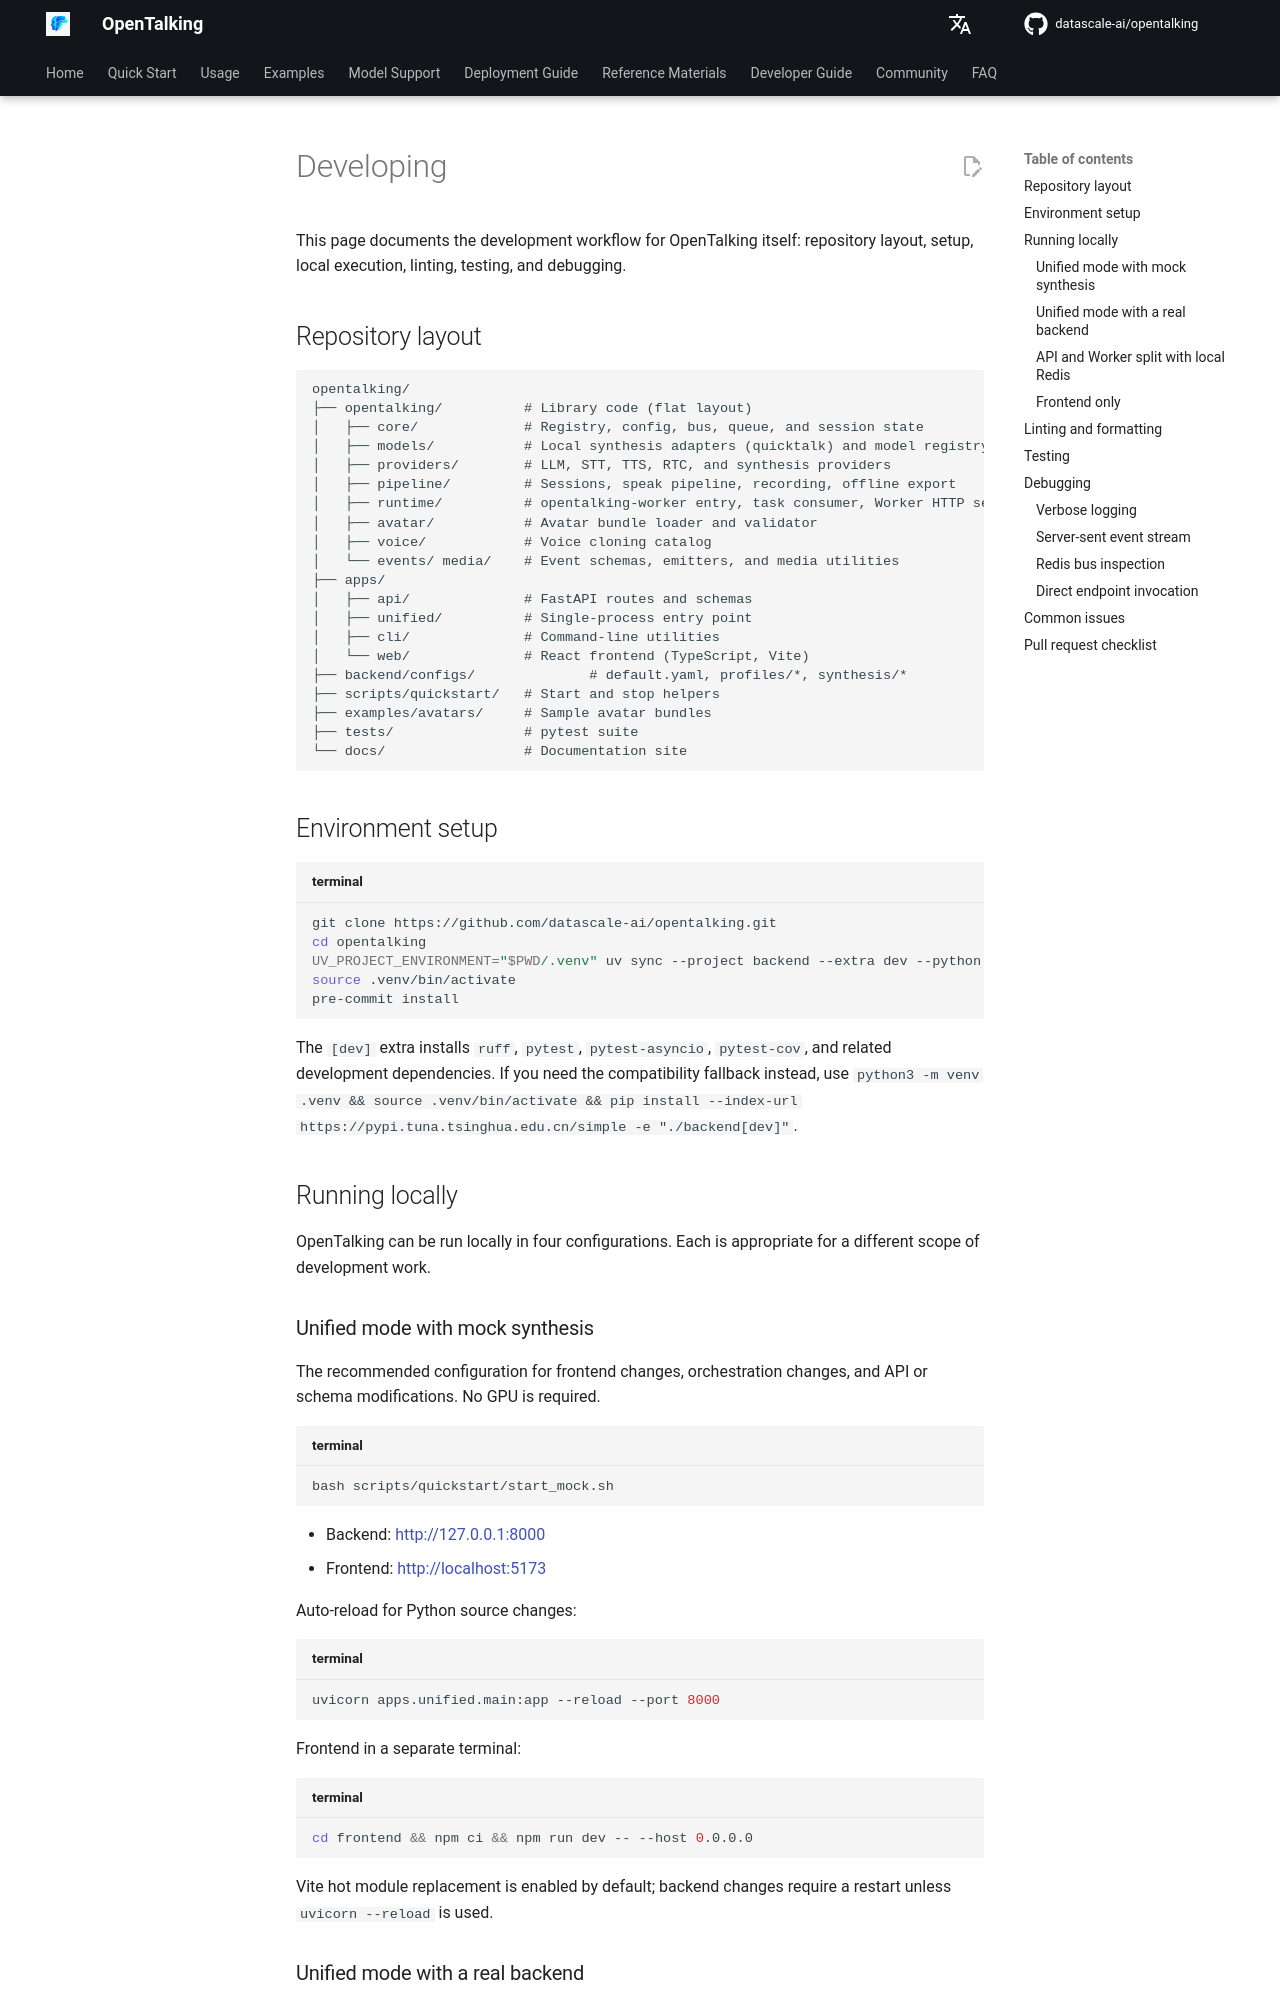

repository: shangyang911/opentalking · page: latest/en/docs/developing/index.html · generator: mkdocs

# Developing

This page documents the development workflow for OpenTalking itself: repository layout,
setup, local execution, linting, testing, and debugging.

## Repository layout

```text
opentalking/
├── opentalking/          # Library code (flat layout)
│   ├── core/             # Registry, config, bus, queue, and session state
│   ├── models/           # Local synthesis adapters (quicktalk) and model registry
│   ├── providers/        # LLM, STT, TTS, RTC, and synthesis providers
│   ├── pipeline/         # Sessions, speak pipeline, recording, offline export
│   ├── runtime/          # opentalking-worker entry, task consumer, Worker HTTP service
│   ├── avatar/           # Avatar bundle loader and validator
│   ├── voice/            # Voice cloning catalog
│   └── events/ media/    # Event schemas, emitters, and media utilities
├── apps/
│   ├── api/              # FastAPI routes and schemas
│   ├── unified/          # Single-process entry point
│   ├── cli/              # Command-line utilities
│   └── web/              # React frontend (TypeScript, Vite)
├── backend/configs/              # default.yaml, profiles/*, synthesis/*
├── scripts/quickstart/   # Start and stop helpers
├── examples/avatars/     # Sample avatar bundles
├── tests/                # pytest suite
└── docs/                 # Documentation site
```

## Environment setup

```bash title="terminal"
git clone https://github.com/datascale-ai/opentalking.git
cd opentalking
UV_PROJECT_ENVIRONMENT="$PWD/.venv" uv sync --project backend --extra dev --python 3.11
source .venv/bin/activate
pre-commit install
```

The `[dev]` extra installs `ruff`, `pytest`, `pytest-asyncio`, `pytest-cov`, and
related development dependencies. If you need the compatibility fallback instead,
use `python3 -m venv .venv && source .venv/bin/activate && pip install --index-url https://pypi.tuna.tsinghua.edu.cn/simple -e "./backend[dev]"`.

## Running locally

OpenTalking can be run locally in four configurations. Each is appropriate for a
different scope of development work.
